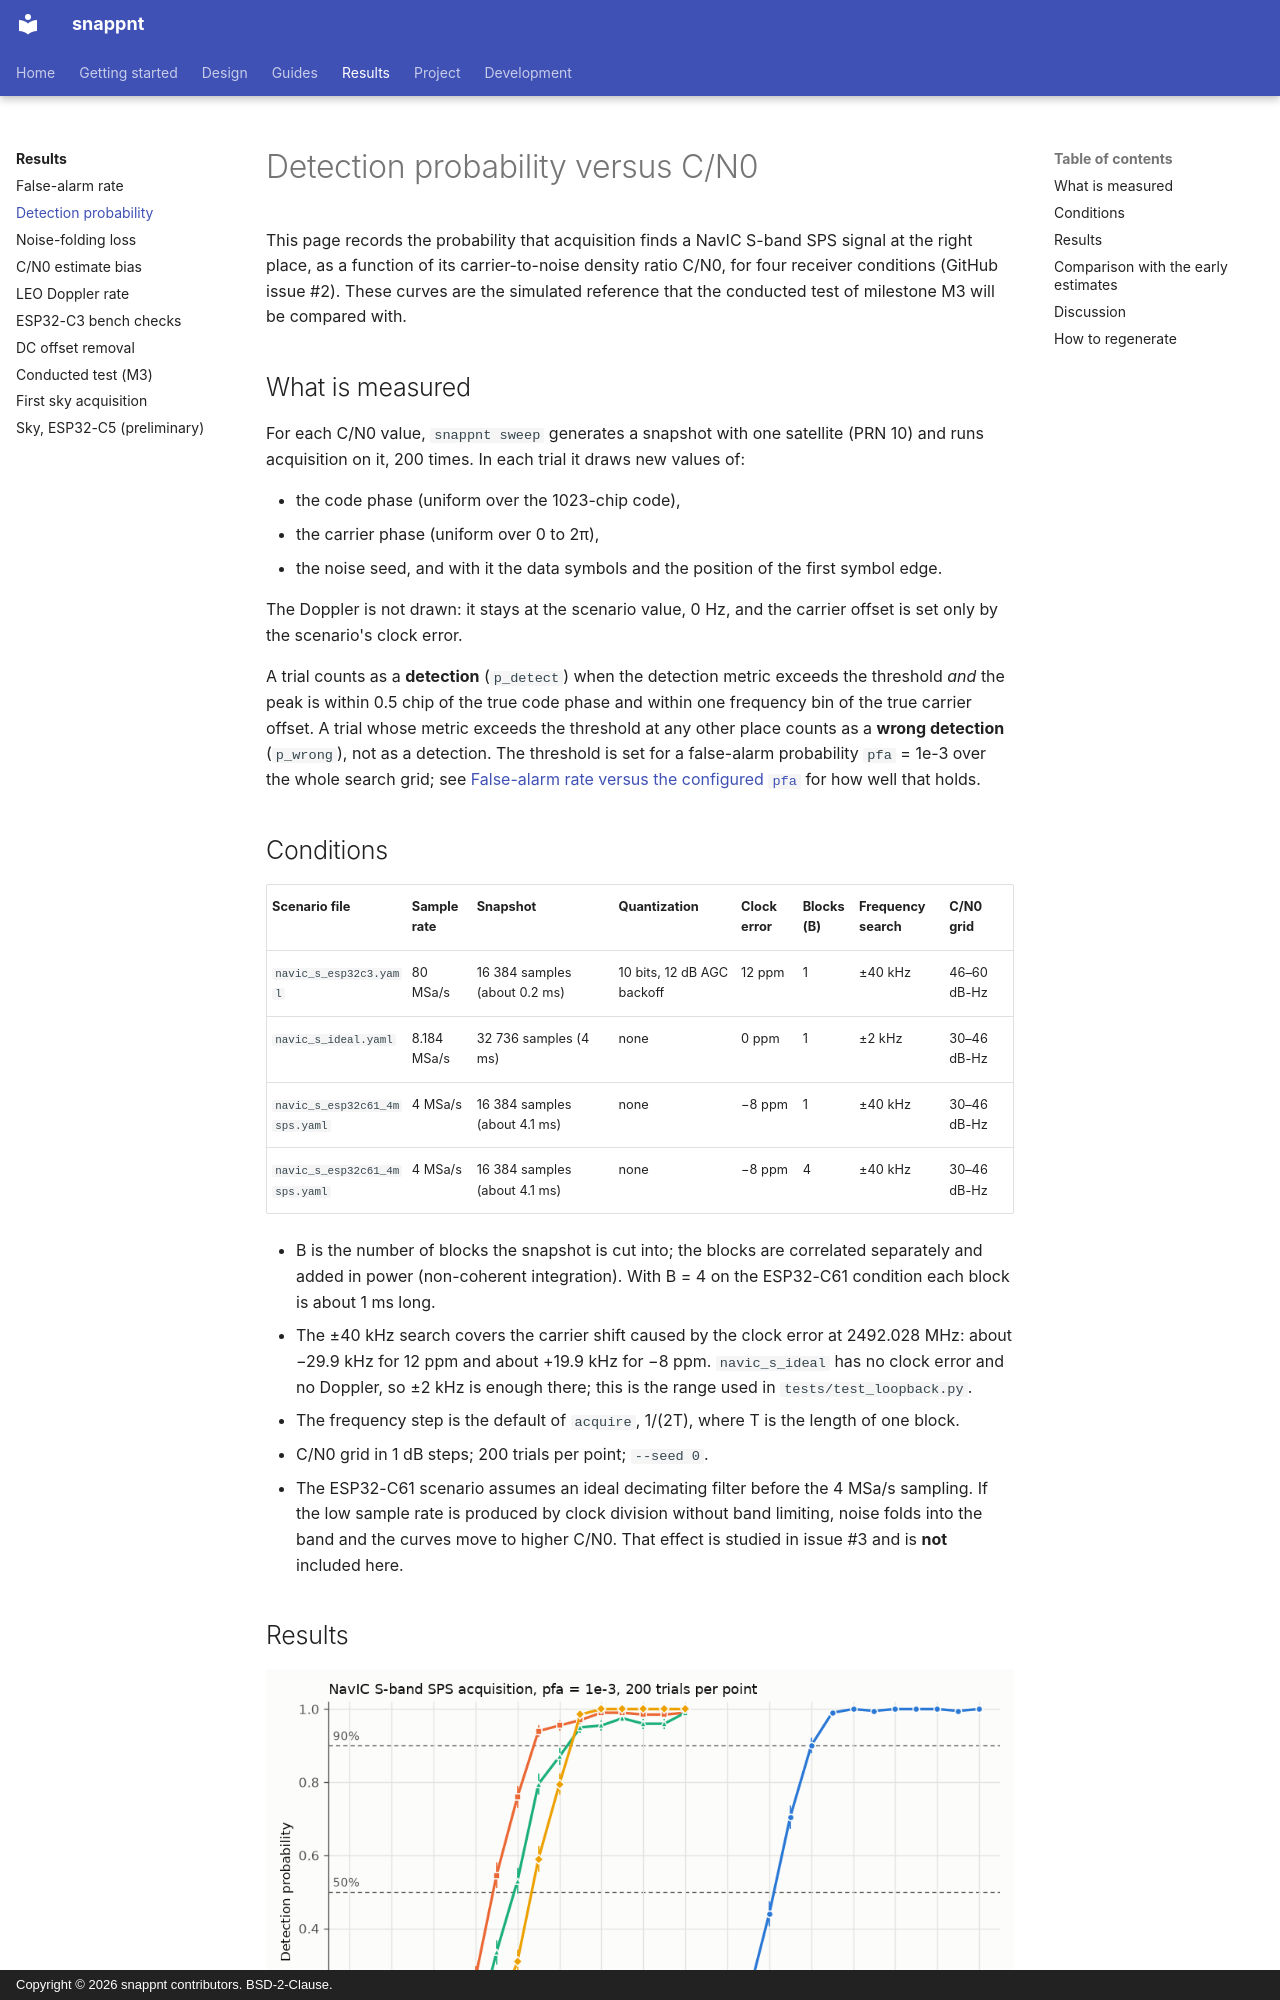

repository: h-shiono/snappnt · page: results/pd-curves/index.html · generator: mkdocs · copyright: Copyright © 2026 snappnt contributors. BSD-2-Clause.

# Detection probability versus C/N0

This page records the probability that acquisition finds a NavIC S-band SPS signal at the
right place, as a function of its carrier-to-noise density ratio C/N0, for four receiver
conditions (GitHub issue #2). These curves are the simulated reference that the conducted
test of milestone M3 will be compared with.

## What is measured

For each C/N0 value, `snappnt sweep` generates a snapshot with one satellite (PRN 10) and runs
acquisition on it, 200 times. In each trial it draws new values of:

- the code phase (uniform over the 1023-chip code),
- the carrier phase (uniform over 0 to 2π),
- the noise seed, and with it the data symbols and the position of the first symbol edge.

The Doppler is not drawn: it stays at the scenario value, 0 Hz, and the carrier offset is set
only by the scenario's clock error.

A trial counts as a **detection** (`p_detect`) when the detection metric exceeds the threshold
*and* the peak is within 0.5 chip of the true code phase and within one frequency bin of the
true carrier offset. A trial whose metric exceeds the threshold at any other place counts as
a **wrong detection** (`p_wrong`), not as a detection. The threshold is set for a false-alarm
probability `pfa` = 1e-3 over the whole search grid; see
[False-alarm rate versus the configured `pfa`](false-alarm.md) for how well that holds.

## Conditions

| Scenario file | Sample rate | Snapshot | Quantization | Clock error | Blocks (B) | Frequency search | C/N0 grid |
|---|---|---|---|---|---|---|---|
| `navic_s_esp32c3.yaml` | 80 MSa/s | 16 384 samples (about 0.2 ms) | 10 bits, 12 dB AGC backoff | 12 ppm | 1 | ±40 kHz | 46–60 dB-Hz |
| `navic_s_ideal.yaml` | 8.184 MSa/s | 32 736 samples (4 ms) | none | 0 ppm | 1 | ±2 kHz | 30–46 dB-Hz |
| `navic_s_esp32c61_4msps.yaml` | 4 MSa/s | 16 384 samples (about 4.1 ms) | none | −8 ppm | 1 | ±40 kHz | 30–46 dB-Hz |
| `navic_s_esp32c61_4msps.yaml` | 4 MSa/s | 16 384 samples (about 4.1 ms) | none | −8 ppm | 4 | ±40 kHz | 30–46 dB-Hz |

- B is the number of blocks the snapshot is cut into; the blocks are correlated separately
  and added in power (non-coherent integration). With B = 4 on the ESP32-C61 condition each
  block is about 1 ms long.
- The ±40 kHz search covers the carrier shift caused by the clock error at 2492.028 MHz:
  about −29.9 kHz for 12 ppm and about +19.9 kHz for −8 ppm. `navic_s_ideal` has no clock
  error and no Doppler, so ±2 kHz is enough there; this is the range used in
  `tests/test_loopback.py`.
- The frequency step is the default of `acquire`, 1/(2T), where T is the length of one block.
- C/N0 grid in 1 dB steps; 200 trials per point; `--seed 0`.
- The ESP32-C61 scenario assumes an ideal decimating filter before the 4 MSa/s sampling. If the
  low sample rate is produced by clock division without band limiting, noise folds into the
  band and the curves move to higher C/N0. That effect is studied in issue #3 and is **not**
  included here.
